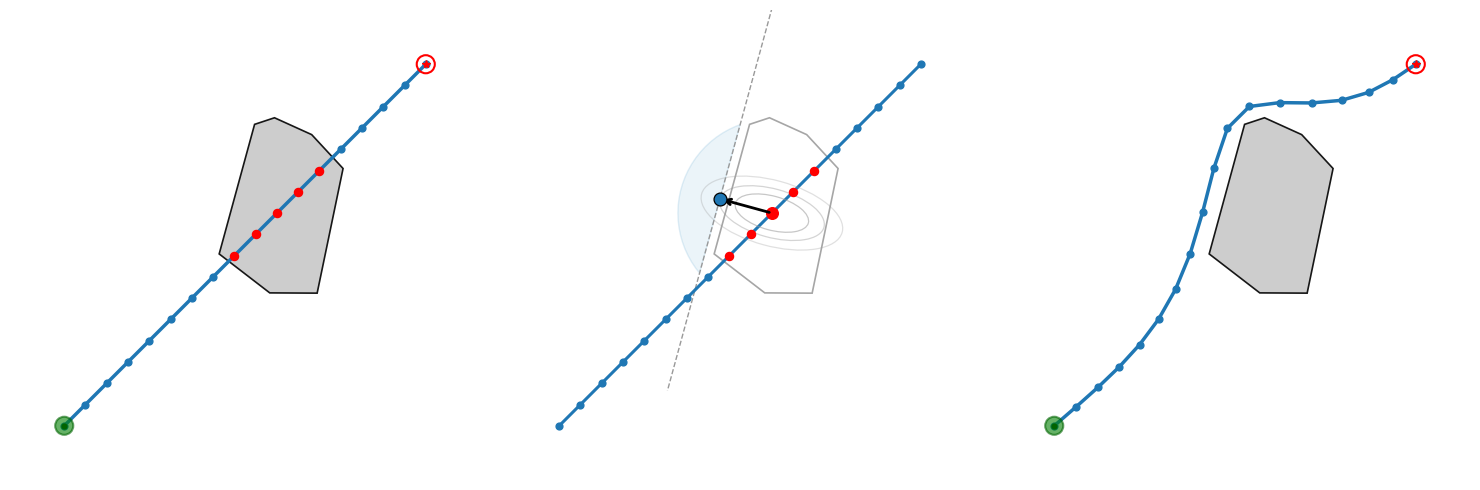
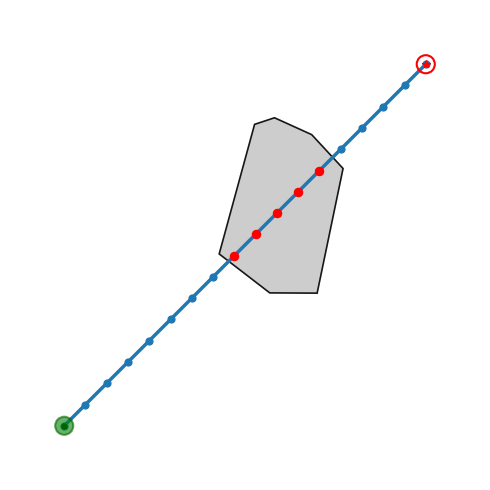
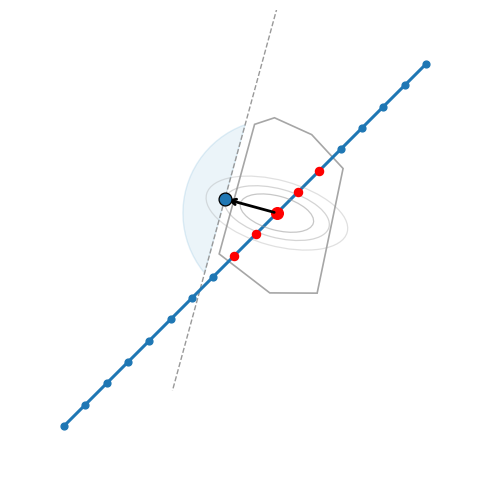
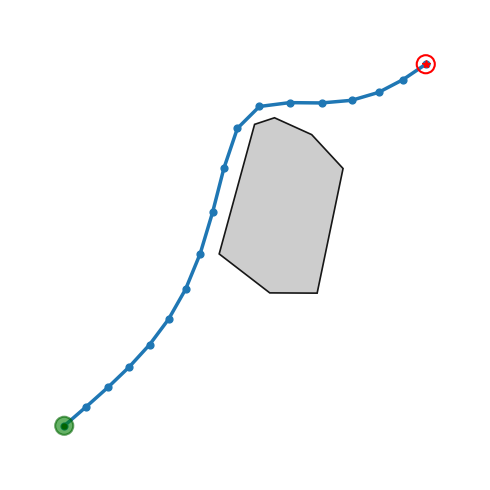

Generate these figures, in order, with matplotlib:
"""
Generate three-panel CFS illustration figure.

Panels:
1) Nominal trajectory (violates obstacle)
2) Projection operator geometry (local convex set)
3) After projection (feasible trajectory)
"""

from __future__ import annotations

import math
from pathlib import Path

import numpy as np

import matplotlib.pyplot as plt
from matplotlib.collections import LineCollection
from matplotlib.patches import Circle, Ellipse, Polygon
from matplotlib.path import Path as MplPath


TRAJ_COLOR = "#1f77b4"
VIOLATION_COLOR = "red"
NUM_POINTS = 18


def make_random_obstacle(seed: int = 2) -> np.ndarray:
    rng = np.random.default_rng(seed)
    center = np.array([0.2, 0.2], dtype=np.float32)
    angles = np.sort(rng.uniform(0, 2 * np.pi, size=7))
    radii = rng.uniform(0.40, 0.56, size=angles.shape[0])
    points = np.stack(
        [center[0] + radii * np.cos(angles), center[1] + radii * np.sin(angles)],
        axis=1,
    ).astype(np.float32)
    return points


def x_reference_straight_line(
    start: np.ndarray,
    goal: np.ndarray,
    num_points: int,
) -> np.ndarray:
    t = np.linspace(0, 1, num_points, dtype=np.float32)
    return start[None, :] + t[:, None] * (goal - start)[None, :]


def polygon_signed_distance(point: np.ndarray, polygon: np.ndarray) -> float:
    path = MplPath(polygon)
    inside = bool(path.contains_point(point))
    min_dist = math.inf
    for i in range(len(polygon)):
        a = polygon[i]
        b = polygon[(i + 1) % len(polygon)]
        ab = b - a
        t = float(np.dot(point - a, ab) / (np.dot(ab, ab) + 1e-12))
        t = np.clip(t, 0.0, 1.0)
        proj = a + t * ab
        d = float(np.linalg.norm(point - proj))
        if d < min_dist:
            min_dist = d
    return -min_dist if inside else min_dist


def polygon_centroid(polygon: np.ndarray) -> np.ndarray:
    return np.mean(polygon, axis=0)


def inflate_polygon(polygon: np.ndarray, margin: float) -> np.ndarray:
    center = polygon_centroid(polygon)
    inflated = []
    for v in polygon:
        d = v - center
        n = np.linalg.norm(d) + 1e-12
        inflated.append(v + (d / n) * margin)
    return np.asarray(inflated, dtype=np.float32)


def segment_min_sdf(a: np.ndarray, b: np.ndarray, polygon: np.ndarray, samples: int = 80) -> float:
    ts = np.linspace(0.0, 1.0, samples, dtype=np.float32)
    vals = []
    for t in ts:
        p = (1.0 - t) * a + t * b
        vals.append(polygon_signed_distance(p, polygon))
    return float(np.min(vals))


def resample_polyline(points: np.ndarray, num_points: int) -> np.ndarray:
    if len(points) == num_points:
        return points.astype(np.float32)
    seg_lens = np.linalg.norm(np.diff(points, axis=0), axis=1)
    cum = np.concatenate([[0.0], np.cumsum(seg_lens)])
    total = float(cum[-1])
    if total < 1e-12:
        return np.repeat(points[:1], num_points, axis=0).astype(np.float32)
    targets = np.linspace(0.0, total, num_points, dtype=np.float32)
    out = []
    j = 0
    for d in targets:
        while j + 1 < len(cum) and cum[j + 1] < d:
            j += 1
        if j + 1 >= len(cum):
            out.append(points[-1].copy())
            continue
        w = (d - cum[j]) / max(cum[j + 1] - cum[j], 1e-12)
        out.append((1.0 - w) * points[j] + w * points[j + 1])
    return np.asarray(out, dtype=np.float32)


def polygon_orientation(polygon: np.ndarray) -> float:
    area = 0.0
    for i in range(len(polygon)):
        x1, y1 = polygon[i]
        x2, y2 = polygon[(i + 1) % len(polygon)]
        area += (x1 * y2 - x2 * y1)
    return area


def project_to_polygon_boundary(
    point: np.ndarray,
    polygon: np.ndarray,
) -> tuple[np.ndarray, np.ndarray]:
    """
    Project point to closest polygon edge.
    Returns (projected_point, outward_normal).
    """
    ccw = polygon_orientation(polygon) > 0
    best_proj = point.copy()
    best_normal = np.array([1.0, 0.0], dtype=np.float32)
    min_dist = math.inf
    for i in range(len(polygon)):
        a = polygon[i]
        b = polygon[(i + 1) % len(polygon)]
        ab = b - a
        t = float(np.dot(point - a, ab) / (np.dot(ab, ab) + 1e-12))
        t = np.clip(t, 0.0, 1.0)
        proj = a + t * ab
        d = float(np.linalg.norm(point - proj))
        if d < min_dist:
            min_dist = d
            dx, dy = (b - a)
            if ccw:
                normal = np.array([dy, -dx], dtype=np.float32)
            else:
                normal = np.array([-dy, dx], dtype=np.float32)
            n = normal / (np.linalg.norm(normal) + 1e-12)
            best_proj = proj
            best_normal = n
    return best_proj, best_normal


def compute_projection_geometry(
    points: np.ndarray,
    polygon: np.ndarray,
    robot_radius: float,
) -> tuple[np.ndarray, int, np.ndarray, np.ndarray, np.ndarray]:
    sdf = np.array([polygon_signed_distance(p, polygon) for p in points], dtype=np.float32)
    idx = int(np.argmin(sdf))
    nominal_pt = points[idx]
    proj, normal = project_to_polygon_boundary(nominal_pt, polygon)
    proj = proj + normal * robot_radius
    return sdf, idx, nominal_pt, proj, normal


def clip_polygon_halfspace(
    polygon: list[tuple[float, float]],
    normal: np.ndarray,
    point_on_plane: np.ndarray,
) -> list[tuple[float, float]]:
    """Sutherland-Hodgman clip to keep points with n·(x-p)>=0."""
    def inside(pt: np.ndarray) -> bool:
        return float(np.dot(normal, pt - point_on_plane)) >= -1e-9

    def intersect(p1: np.ndarray, p2: np.ndarray) -> np.ndarray:
        d = p2 - p1
        denom = float(np.dot(normal, d))
        if abs(denom) < 1e-12:
            return p1
        t = float(np.dot(normal, point_on_plane - p1)) / denom
        return p1 + t * d

    output: list[tuple[float, float]] = []
    if not polygon:
        return output
    prev = np.array(polygon[-1], dtype=np.float32)
    prev_in = inside(prev)
    for pt in polygon:
        curr = np.array(pt, dtype=np.float32)
        curr_in = inside(curr)
        if curr_in and prev_in:
            output.append(tuple(curr.tolist()))
        elif prev_in and not curr_in:
            inter = intersect(prev, curr)
            output.append(tuple(inter.tolist()))
        elif not prev_in and curr_in:
            inter = intersect(prev, curr)
            output.append(tuple(inter.tolist()))
            output.append(tuple(curr.tolist()))
        prev, prev_in = curr, curr_in
    return output


def build_local_convex_set_polygon(
    center: np.ndarray,
    normal: np.ndarray,
    point_on_plane: np.ndarray,
    radius: float = 0.52,
    n_vertices: int = 80,
) -> np.ndarray:
    """
    Approximate local CFS set as:
      F(x^(k)) = {x : n^T(x - p) >= 0} ∩ {x : ||x - center||_2 <= radius}
    represented by a clipped polygon.
    """
    thetas = np.linspace(0.0, 2.0 * np.pi, n_vertices, endpoint=False, dtype=np.float32)
    circle_poly = [(float(center[0] + radius * np.cos(t)), float(center[1] + radius * np.sin(t))) for t in thetas]
    clipped = clip_polygon_halfspace(circle_poly, normal, point_on_plane)
    if not clipped:
        return np.zeros((0, 2), dtype=np.float32)
    return np.asarray(clipped, dtype=np.float32)


def draw_obstacle(ax: plt.Axes, polygon: np.ndarray, filled: bool = True) -> None:
    ax.add_patch(
        Polygon(
            polygon,
            closed=True,
            fill=filled,
            facecolor="#c8c8c8",
            edgecolor="black",
            linewidth=1.2,
            hatch=None,
            alpha=0.9 if filled else 0.35,
            zorder=1,
        )
    )


def draw_start_goal(ax: plt.Axes, start: np.ndarray, goal: np.ndarray, robot_radius: float) -> None:
    circle_start = Circle(
        (float(start[0]), float(start[1])),
        radius=robot_radius,
        facecolor="green",
        alpha=0.6,
        edgecolor="darkgreen",
        linewidth=1.5,
        zorder=10,
    )
    ax.add_patch(circle_start)
    ax.scatter([start[0]], [start[1]], c="darkgreen", s=12, marker="o", zorder=11)

    circle_goal = Circle(
        (float(goal[0]), float(goal[1])),
        radius=robot_radius,
        facecolor="none",
        edgecolor="red",
        linewidth=1.5,
        linestyle="-",
        zorder=10,
    )
    ax.add_patch(circle_goal)
    ax.plot(goal[0], goal[1], "r*", markersize=6, zorder=11)


def style_axis(ax: plt.Axes) -> None:
    ax.set_aspect("equal")
    ax.set_xlim(-1.3, 1.3)
    ax.set_ylim(-1.3, 1.3)
    ax.set_xticks([])
    ax.set_yticks([])
    for spine in ax.spines.values():
        spine.set_visible(False)


def panel_nominal(ax: plt.Axes, polygon: np.ndarray, robot_radius: float) -> None:
    start = np.array([-1.0, -1.0], dtype=np.float32)
    goal = np.array([1.0, 1.0], dtype=np.float32)
    points = x_reference_straight_line(start, goal, NUM_POINTS)

    # Violation segments
    sdf = np.array([polygon_signed_distance(p, polygon) for p in points], dtype=np.float32)
    violations = sdf < robot_radius

    segments = np.stack([points[:-1], points[1:]], axis=1)
    lc = LineCollection(segments, colors=TRAJ_COLOR, linewidths=2.5, zorder=3)
    ax.add_collection(lc)
    ax.scatter(points[:, 0], points[:, 1], s=24, color=TRAJ_COLOR, zorder=4)
    if np.any(violations):
        v = points[violations]
        ax.scatter(v[:, 0], v[:, 1], s=34, color=VIOLATION_COLOR, zorder=5)

    draw_obstacle(ax, polygon, filled=True)
    draw_start_goal(ax, start, goal, robot_radius)

    style_axis(ax)


def panel_projection_geometry(ax: plt.Axes, polygon: np.ndarray, robot_radius: float) -> None:
    start = np.array([-1.0, -1.0], dtype=np.float32)
    goal = np.array([1.0, 1.0], dtype=np.float32)
    points = x_reference_straight_line(start, goal, NUM_POINTS)

    sdf, _, nominal_pt, proj, normal = compute_projection_geometry(points, polygon, robot_radius)

    # Draw local CFS inner-approximation set F(x^(k)) as
    # half-space intersection with a local trust region.
    f_poly = build_local_convex_set_polygon(
        center=nominal_pt,
        normal=normal,
        point_on_plane=proj,
        radius=0.52,
        n_vertices=80,
    )
    if len(f_poly) > 0:
        ax.add_patch(
            Polygon(
                f_poly,
                closed=True,
                fill=True,
                facecolor="#9ecae1",
                edgecolor="#6baed6",
                linewidth=1.0,
                alpha=0.20,
                zorder=0,
            )
        )

    draw_obstacle(ax, polygon, filled=False)
    ax.plot(points[:, 0], points[:, 1], color=TRAJ_COLOR, linewidth=2.2, zorder=2)
    ax.scatter(points[:, 0], points[:, 1], s=24, color=TRAJ_COLOR, zorder=2)
    if np.any(sdf < robot_radius):
        v = points[sdf < robot_radius]
        ax.scatter(v[:, 0], v[:, 1], s=34, color=VIOLATION_COLOR, zorder=3)
    ax.scatter([nominal_pt[0]], [nominal_pt[1]], s=70, color=VIOLATION_COLOR, zorder=4)
    ax.scatter(
        [proj[0]],
        [proj[1]],
        s=86,
        color=TRAJ_COLOR,
        edgecolors="black",
        linewidths=0.9,
        zorder=6,
    )
    ax.annotate(
        "",
        xy=proj,
        xytext=nominal_pt,
        arrowprops=dict(arrowstyle="->", color="black", linewidth=2),
        zorder=4,
    )
    tangent = np.array([-normal[1], normal[0]], dtype=np.float32)
    p1 = proj - tangent * 1.1
    p2 = proj + tangent * 1.1
    ax.plot([p1[0], p2[0]], [p1[1], p2[1]], linestyle="--", color="#999999", linewidth=1.0, zorder=1)
    # QP metric cue: three light-gray contour rings around x^(k), J(x)=c1,c2,c3.
    # Make contour size adaptive so one ring reaches projected point.
    delta = proj - nominal_pt
    dist = float(np.linalg.norm(delta))
    theta = float(np.degrees(np.arctan2(delta[1], delta[0]))) if dist > 1e-9 else 45.0
    a_mid = max(dist, 0.12)  # middle contour crosses projected point direction
    b_mid = 0.45 * a_mid
    for scale, alpha in [(0.70, 0.55), (1.00, 0.42), (1.35, 0.30)]:
        ax.add_patch(
            Ellipse(
                xy=(float(nominal_pt[0]), float(nominal_pt[1])),
                width=2.0 * a_mid * scale,
                height=2.0 * b_mid * scale,
                angle=theta,
                fill=False,
                edgecolor="#9a9a9a",
                linestyle="-",
                linewidth=0.9,
                alpha=alpha,
                zorder=2,
            )
        )

    style_axis(ax)


def project_nominal_path(
    points: np.ndarray,
    polygon: np.ndarray,
    robot_radius: float,
    preferred_normal: np.ndarray,
    anchor_idx: int,
) -> np.ndarray:
    # Least-squares smoothing with obstacle constraints (projected iterations).
    corrected = points.copy()
    fallback = points.copy()
    n = len(points)
    margin = robot_radius + 0.01
    w_data = 1.0
    w_smooth = 10.0
    w_side = 0.15
    lr = 0.0035
    sigma = 2.0

    # Build a conservative fallback path (always finite / visible).
    for i in range(1, n - 1):
        sdf = polygon_signed_distance(fallback[i], polygon)
        if sdf < margin:
            proj_i, normal_i = project_to_polygon_boundary(fallback[i], polygon)
            fallback[i] = proj_i + (margin + 1e-3) * normal_i
    for _ in range(2):
        tmp = fallback.copy()
        for i in range(1, n - 1):
            tmp[i] = 0.25 * fallback[i - 1] + 0.5 * fallback[i] + 0.25 * fallback[i + 1]
        fallback = tmp
    fallback[0] = points[0]
    fallback[-1] = points[-1]

    for _ in range(220):
        grad = np.zeros_like(corrected)

        # Data term: keep close to nominal trajectory.
        grad += 2.0 * w_data * (corrected - points)

        # Smoothness term: minimize discrete curvature.
        for i in range(1, n - 1):
            d2 = corrected[i - 1] - 2.0 * corrected[i] + corrected[i + 1]
            grad[i - 1] += 2.0 * w_smooth * d2
            grad[i] += -4.0 * w_smooth * d2
            grad[i + 1] += 2.0 * w_smooth * d2

        # Side preference term: keep correction on panel-2 projected side.
        for i in range(1, n - 1):
            local_weight = math.exp(-0.5 * ((i - anchor_idx) / sigma) ** 2)
            side_val = float(np.dot(preferred_normal, corrected[i] - points[i]))
            if side_val < 0.0:
                grad[i] += -2.0 * w_side * local_weight * side_val * preferred_normal

        corrected[1:-1] -= lr * grad[1:-1]
        corrected[1:-1] = np.clip(corrected[1:-1], -1.25, 1.25)

        # Point-wise obstacle projection.
        for i in range(1, n - 1):
            sdf = polygon_signed_distance(corrected[i], polygon)
            if sdf < margin:
                proj, normal = project_to_polygon_boundary(corrected[i], polygon)
                corrected[i] = proj + (margin + 1e-3) * normal

        # Segment-wise obstacle projection (sample midpoints).
        for i in range(n - 1):
            a = corrected[i]
            b = corrected[i + 1]
            for t in (0.25, 0.5, 0.75):
                m = (1.0 - t) * a + t * b
                sdf_m = polygon_signed_distance(m, polygon)
                if sdf_m < margin:
                    proj_m, normal_m = project_to_polygon_boundary(m, polygon)
                    push = (margin - sdf_m + 1e-3) * normal_m
                    if i > 0:
                        corrected[i] += 0.5 * push
                    if i + 1 < n - 1:
                        corrected[i + 1] += 0.5 * push

        # Keep endpoints fixed.
        corrected[0] = points[0]
        corrected[-1] = points[-1]

        if not np.all(np.isfinite(corrected)):
            return fallback

    if not np.all(np.isfinite(corrected)):
        return fallback
    if float(np.max(np.abs(corrected))) > 2.0:
        return fallback

    return corrected


def panel_after_projection(ax: plt.Axes, polygon: np.ndarray, robot_radius: float) -> None:
    start = np.array([-1.0, -1.0], dtype=np.float32)
    goal = np.array([1.0, 1.0], dtype=np.float32)
    points = x_reference_straight_line(start, goal, NUM_POINTS)
    _, idx, nominal_pt, proj, normal = compute_projection_geometry(points, polygon, robot_radius)
    corrected = project_nominal_path(
        points,
        polygon,
        robot_radius,
        preferred_normal=normal,
        anchor_idx=idx,
    )
    sdf_corrected = np.array([polygon_signed_distance(p, polygon) for p in corrected], dtype=np.float32)
    violations = sdf_corrected < robot_radius

    draw_obstacle(ax, polygon, filled=True)
    ax.plot(corrected[:, 0], corrected[:, 1], color=TRAJ_COLOR, linewidth=2.5, zorder=3)
    ax.scatter(corrected[:, 0], corrected[:, 1], s=24, color=TRAJ_COLOR, zorder=4)
    if np.any(violations):
        v = corrected[violations]
        ax.scatter(v[:, 0], v[:, 1], s=34, color=VIOLATION_COLOR, zorder=5)
    # Keep panel 3 clean; projection geometry and contours are emphasized in panel 2.
    draw_start_goal(ax, start, goal, robot_radius)

    style_axis(ax)


def main() -> None:
    polygon = make_random_obstacle()
    robot_radius = 0.05

    out_dir = Path("results/cfs_panels")
    out_dir.mkdir(parents=True, exist_ok=True)

    fig, axes = plt.subplots(1, 3, figsize=(15, 5))
    panel_nominal(axes[0], polygon, robot_radius)
    panel_projection_geometry(axes[1], polygon, robot_radius)
    panel_after_projection(axes[2], polygon, robot_radius)
    plt.tight_layout()
    out_path = out_dir / "cfs_three_panels.png"
    fig.savefig(out_path, dpi=200, bbox_inches="tight")
    plt.close(fig)

    # Also export individual panels if needed
    for idx, name in enumerate(["panel1_nominal.png", "panel2_projection.png", "panel3_after.png"]):
        fig, ax = plt.subplots(1, 1, figsize=(5, 5))
        if idx == 0:
            panel_nominal(ax, polygon, robot_radius)
        elif idx == 1:
            panel_projection_geometry(ax, polygon, robot_radius)
        else:
            panel_after_projection(ax, polygon, robot_radius)
        plt.tight_layout()
        fig.savefig(out_dir / name, dpi=200, bbox_inches="tight")
        plt.close(fig)

    print(f"Saved: {out_path}")
    print(f"Saved: {out_dir / 'panel1_nominal.png'}")
    print(f"Saved: {out_dir / 'panel2_projection.png'}")
    print(f"Saved: {out_dir / 'panel3_after.png'}")


if __name__ == "__main__":
    main()
